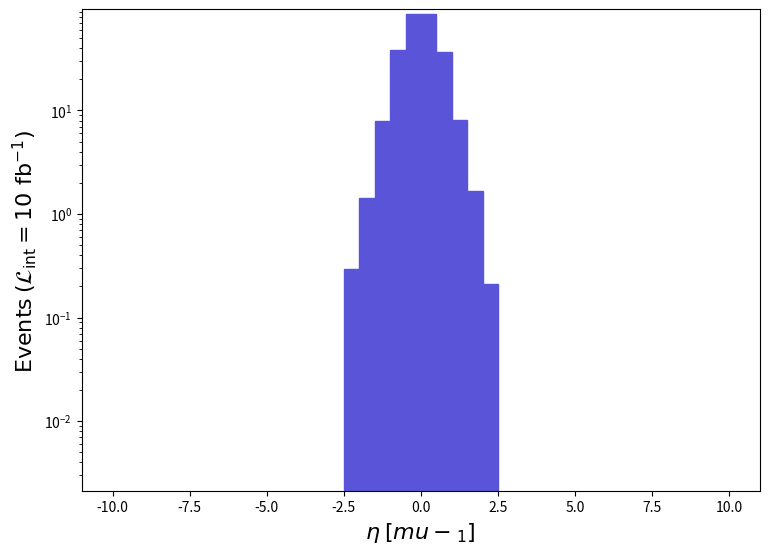

Write the Python code that produced this figure. (Note: this script raises an exception after producing the figure.)
def selection_4():

    # Library import
    import numpy
    import matplotlib
    import matplotlib.pyplot   as plt
    import matplotlib.gridspec as gridspec

    # Library version
    matplotlib_version = matplotlib.__version__
    numpy_version      = numpy.__version__

    # Histo binning
    xBinning = numpy.linspace(-10.0,10.0,41,endpoint=True)

    # Creating data sequence: middle of each bin
    xData = numpy.array([-9.75,-9.25,-8.75,-8.25,-7.75,-7.25,-6.75,-6.25,-5.75,-5.25,-4.75,-4.25,-3.75,-3.25,-2.75,-2.25,-1.75,-1.25,-0.75,-0.25,0.25,0.75,1.25,1.75,2.25,2.75,3.25,3.75,4.25,4.75,5.25,5.75,6.25,6.75,7.25,7.75,8.25,8.75,9.25,9.75])

    # Creating weights for histo: y5_ETA_0
    y5_ETA_0_weights = numpy.array([0.0,0.0,0.0,0.0,0.0,0.0,0.0,0.0,0.0,0.0,0.0,0.0,0.0,0.0,0.0,0.29229817172999883,1.4349178612200364,7.838905241849995,38.18476630691023,85.64336171688991,85.93566168861973,36.40440647910006,8.10463121614996,1.6740708380900426,0.21258047944000003,0.0,0.0,0.0,0.0,0.0,0.0,0.0,0.0,0.0,0.0,0.0,0.0,0.0,0.0,0.0])

    # Creating a new Canvas
    fig   = plt.figure(figsize=(8.75,6.25),dpi=80)
    frame = gridspec.GridSpec(1,1)
    pad   = fig.add_subplot(frame[0])

    # Creating a new Stack
    pad.hist(x=xData, bins=xBinning, weights=y5_ETA_0_weights,\
             label="$run\_01$", histtype="stepfilled", rwidth=1.0,\
             color="#5954d8", edgecolor="#5954d8", linewidth=1, linestyle="solid",\
             bottom=None, cumulative=False, density=False, align="mid", orientation="vertical")


    # Axis
    plt.rc('text',usetex=False)
    plt.xlabel(r"$\eta$ $[ mu-_{1} ]$ ",\
               fontsize=16,color="black")
    plt.ylabel(r"$\mathrm{Events}$ $(\mathcal{L}_{\mathrm{int}} = 10\ \mathrm{fb}^{-1})$ ",\
               fontsize=16,color="black")

    # Boundary of y-axis
    ymax=(y5_ETA_0_weights).max()*1.1
    #ymin=0 # linear scale
    ymin=min([x for x in (y5_ETA_0_weights) if x])/100. # log scale
    plt.gca().set_ylim(ymin,ymax)

    # Log/Linear scale for X-axis
    plt.gca().set_xscale("linear")
    #plt.gca().set_xscale("log",nonpositive="clip")

    # Log/Linear scale for Y-axis
    #plt.gca().set_yscale("linear")
    plt.gca().set_yscale("log",nonpositive="clip")

    # Saving the image
    plt.savefig('../../HTML/MadAnalysis5job_0/selection_4.png')

# Running!
if __name__ == '__main__':
    selection_4()
